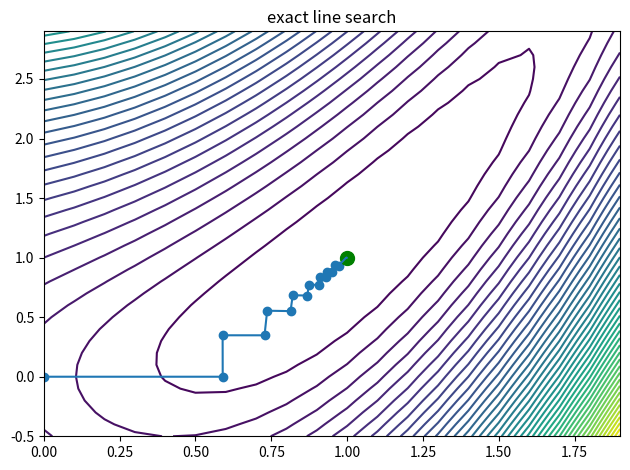

Here is the Python script that generated this plot: (Note: this script raises an exception after producing the figure.)
# Author: Meduri Venkata Shivaditya

import numpy as np
import matplotlib.pyplot as plt
from scipy.optimize import minimize, line_search


def aoki_vectorized(x):
    """
    F(x,y) = 0.5 (x^2 - y)^2 + 0.5 (x-1)^2
    """
    f = 0.5 * np.square(np.square(x[:][0]) - x[:][1]) + 0.5 * np.square(x[:][0] - 1)
    return f


def aoki(x):
    """
    F(x,y) = 0.5 (x^2 - y)^2 + 0.5 (x-1)^2
    """
    f = 0.5 * np.square(np.square(x[0]) - x[1]) + 0.5 * np.square(x[0] - 1)
    return f


def aoki_gd(x):
    """
    First-Order derivative of aoki function(Nabia - 1)
    """
    g_x = 2 * np.dot((np.square(x[0]) - x[1]), x[0]) + x[0] - 1
    g_y = -1 * (np.square(x[0]) - x[1])
    return np.array((g_x, g_y))


def aoki_hess(x):
    """
    Second-Order derivative - Hessian Matrix of aoki function(Nabia - 2)
    """
    g_xx = 6 * np.square(x[0]) - 2 * x[1] + 1
    g_xy = -2 * x[0]
    g_yy = 1
    H = np.diag((2, 2))
    H[0][0] = g_xx
    H[0][1] = g_xy
    H[1][0] = g_xy
    H[1][1] = g_yy
    return H


def gradient_descent(x0, f, f_prime, hessian, stepsize=None):
    """
    Steepest-Descent algorithm with option for line search
    """
    x_i, y_i = x0
    all_x_i = list()
    all_y_i = list()
    all_f_i = list()

    for i in range(1, 100):
        all_x_i.append(x_i)
        all_y_i.append(y_i)
        all_f_i.append(f([x_i, y_i]))
        dx_i, dy_i = f_prime(np.asarray([x_i, y_i]))
        if stepsize is None:
            # Compute a step size using a line_search to satisfy the Wolf
            # conditions
            step = line_search(f, f_prime, np.r_[x_i, y_i], -np.r_[dx_i, dy_i], np.r_[dx_i, dy_i], c2=0.05)
            step = step[0]
            if step is None:
                step = 0
        else:
            step = stepsize
        x_i += -step * dx_i
        y_i += -step * dy_i
        if np.abs(all_f_i[-1]) < 1e-16:
            break
    return all_x_i, all_y_i, all_f_i


def main():
    x1 = np.arange(0, 2, 0.1)
    x2 = np.arange(-0.5, 3, 0.1)
    x = np.meshgrid(x1, x2)
    z = aoki_vectorized(np.array(x))

    step_sizes = [None, 0.1, 0.6]
    for i, step in enumerate(step_sizes):
        plt.contour(x1, x2, z, 50)
        plt.plot(1, 1, "go", markersize=10)
        x0 = np.array((0.0, 0.0))
        if step == None:
            xs, ys, fs = gradient_descent(x0, aoki, aoki_gd, hessian=aoki_hess, stepsize=None)
            ttl = "exact line search"
            fname = "steepestDescentDemo_linesearch"
        else:
            xs, ys, fx = gradient_descent(x0, aoki, aoki_gd, hessian=aoki_hess, stepsize=step)
            ttl = "step size {:0.3f}".format(step)
            fname = "steepestDescentDemo_step{:d}".format(int(step * 10))
        nsteps = 20
        plt.scatter(xs[:nsteps], ys[:nsteps])
        plt.plot(xs[:nsteps], ys[:nsteps])
        plt.title(ttl)
        plt.tight_layout()
        plt.savefig(f"figures/{fname}.pdf", dpi=300)
        plt.show()


if __name__ == "__main__":
    main()